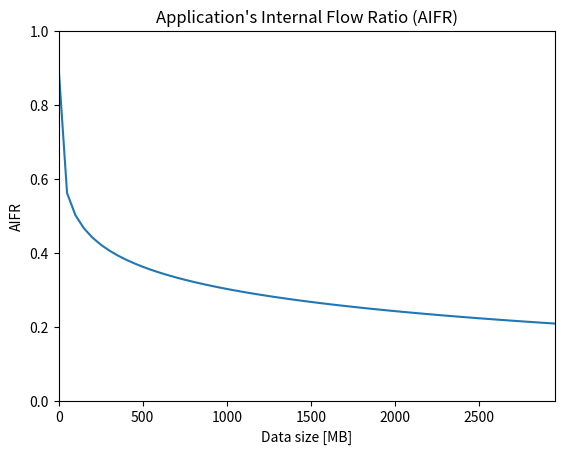

The matplotlib source for this figure:
from matplotlib import pyplot as plt
import math

plot_points: int = 60
x_data = [50 * x for x in range(plot_points)]
y_data = [0.9] + [0.9 - 0.06*math.log(x, 2) for x in x_data[1:]]

plt.title('Application\'s Internal Flow Ratio (AIFR)')
plt.xlabel('Data size [MB]')
plt.ylabel('AIFR')
plt.xlim(0, max(x_data))
plt.ylim(0, 1)
plt.plot(x_data, y_data, label='Runtime')
#plt.legend(loc='lower right')
plt.show()
